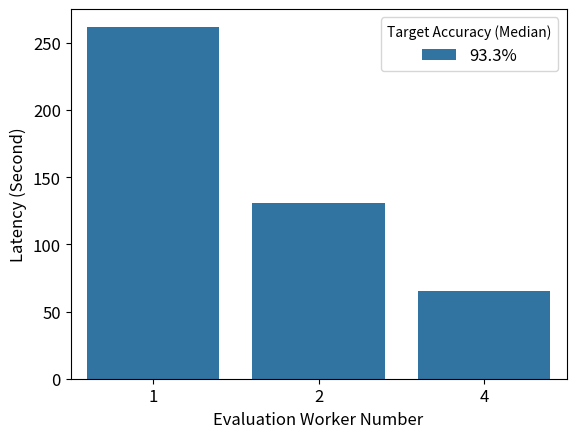

Write the Python code that produced this figure. (Note: this script raises an exception after producing the figure.)
import random

import pandas as pd
from matplotlib import pyplot as plt
import numpy as np
import seaborn as sns


def axhlines(ys, ax=None, lims=None, **plot_kwargs):
    """
    Draw horizontal lines across plot
    :param ys: A scalar, list, or 1D array of vertical offsets
    :param ax: The axis (or none to use gca)
    :param lims: Optionally the (xmin, xmax) of the lines
    :param plot_kwargs: Keyword arguments to be passed to plot
    :return: The plot object corresponding to the lines.
    """
    if ax is None:
        ax = plt.gca()
    ys = np.array((ys,) if np.isscalar(ys) else ys, copy=False)
    if lims is None:
        lims = ax.get_xlim()
    y_points = np.repeat(ys[:, None], repeats=3, axis=1).flatten()
    x_points = np.repeat(np.array(lims + (np.nan,))[None, :], repeats=len(ys), axis=0).flatten()
    plot = ax.plot(x_points, y_points, scalex=False, **plot_kwargs)
    return plot


def axvlines(xs, ax=None, lims=None, **plot_kwargs):
    """
    Draw vertical lines on plot
    :param xs: A scalar, list, or 1D array of horizontal offsets
    :param ax: The axis (or none to use gca)
    :param lims: Optionally the (ymin, ymax) of the lines
    :param plot_kwargs: Keyword arguments to be passed to plot
    :return: The plot object corresponding to the lines.
    """
    if ax is None:
        ax = plt.gca()
    xs = np.array((xs,) if np.isscalar(xs) else xs, copy=False)
    if lims is None:
        lims = ax.get_ylim()
    x_points = np.repeat(xs[:, None], repeats=3, axis=1).flatten()
    y_points = np.repeat(np.array(lims + (np.nan,))[None, :], repeats=len(xs), axis=0).flatten()
    plot = ax.plot(x_points, y_points, scaley=False, **plot_kwargs)
    return plot


# this is copy from output of the analysis

# acc93 = {'exp': [1, 1, 1, 1, 2, 2, 2, 2, 4, 4, 4, 4, 8, 8, 8, 8],
#                    'proportion_correct': [31.193400000000008, 21.575200000000002, 9.755949999999999, 3.46305,
#                                           13.752467513084412, 7.999394178390503, 4.321032762527466,
#                                           1.0654858350753784, 6.903656721115112, 4.381666660308838,
#                                           2.1188342571258545, 0.6086969375610352, 3.5860791206359863,
#                                           2.175765633583069, 1.1239056587219238, 0.3262406587600708],
#                    'guesses_correct': ['938%', '937%', '935%', '93%', '938%', '937%', '935%', '93%', '938%', '937%',
#                                        '935%', '93%', '938%', '937%', '935%', '93%'],
#                    'hdi_low': [14.70375, 7.386100000000001, 4.794175, 1.55205, 4.663397014141083,
#                                2.9068281650543213, 1.774407982826233, 0.42068755626678467, 2.6277499198913574,
#                                1.65334153175354, 0.9398710131645203, 0.29436057806015015, 1.2839480638504028,
#                                0.8872676491737366, 0.437492311000824, 0.13966745138168335],
#                    'hdi_high': [71.05445000000002, 42.6226, 24.763475, 5.938025000000001, 31.932662189006805,
#                                 20.533578991889954, 9.59656035900116, 2.0809688568115234, 15.392153024673462,
#                                 9.945093512535095, 4.487203776836395, 1.2296023964881897, 10.350419402122498,
#                                 5.0512747168540955, 2.5695343017578125, 0.6622956991195679]}

acc933 = {'exp': [1, 2, 4],
          'proportion_correct': [2.090154767036438, 1.1092944145202637, 0.6344574689865112],
          'guesses_correct': ['93.3%', '93.3%', '93.3%'],
          'hdi_low': [0.9790863990783691, 0.5112354159355164, 0.2625560164451599],
          'hdi_high': [4.456355512142181, 2.2706369757652283, 1.2499908804893494]}

# update with p2 time

for i in range(len(acc933["proportion_correct"])):
    if acc933["exp"][i] == 1:
        # p2_time = random.randint(400, 500)
        p2_time_w1 = 260
        acc933["proportion_correct"][i] += p2_time_w1
        acc933["hdi_low"][i] += p2_time_w1
        acc933["hdi_high"][i] += p2_time_w1

    if acc933["exp"][i] == 2:
        # p2_time = random.randint(400, 500)
        p2_time_w2 = 130
        acc933["proportion_correct"][i] += p2_time_w2
        acc933["hdi_low"][i] += p2_time_w2
        acc933["hdi_high"][i] += p2_time_w2

    if acc933["exp"][i] == 4:
        # p2_time = random.randint(400, 500)
        p2_time_w4 = 65
        acc933["proportion_correct"][i] += p2_time_w4
        acc933["hdi_low"][i] += p2_time_w4
        acc933["hdi_high"][i] += p2_time_w4

    if acc933["exp"][i] == 8:
        # p2_time = random.randint(400, 500)
        p2_time_w8 = 100
        acc933["proportion_correct"][i] += p2_time_w8
        acc933["hdi_low"][i] += p2_time_w8
        acc933["hdi_high"][i] += p2_time_w8

df = pd.DataFrame(acc933)
f, allaxs = plt.subplots(1, 1)

x_col = 'exp'
y_col = 'proportion_correct'
hue_col = 'guesses_correct'
low_col = 'hdi_low'
high_col = 'hdi_high'
plot = sns.barplot(x=x_col, y=y_col, hue=hue_col, data=df)

frontsizeall = 12

# plt.ylim([0, 60])

plt.yticks(fontsize=frontsizeall)
plt.xticks(fontsize=frontsizeall)
plt.xlabel('Evaluation Worker Number', fontsize=frontsizeall)
plt.ylabel('Latency (Second)', fontsize=frontsizeall)
plt.legend(title='Target Accuracy (Median)',
           loc='upper right', ncol=2, fontsize=frontsizeall)

lims_x = list(map(lambda x, y: (x, y), df[low_col].to_list(), df[high_col].to_list()))

xss_base = -0.3
xss = []  # position of each line
for i in range(0, len(lims_x)):
    xss.append(xss_base)
    if i >= 1 and (i + 1) % 4 == 0:
        xss_base += 0.4
    else:
        xss_base += 0.2

yss = [i for sub in lims_x for i in sub]

lims_y = []
for ele in xss:
    y_ele = (ele - 0.05, ele + 0.05)
    lims_y.append(y_ele)  # upper line
    lims_y.append(y_ele)  # lower line

for xs, lim in zip(xss, lims_x):
    plot = axvlines(xs, lims=lim, color='black')
for yx, lim in zip(yss, lims_y):
    plot = axhlines(yx, lims=lim, color='black')

plt.grid()
plt.tight_layout()

plt.show()
# f.savefig("latency.pdf", bbox_inches='tight')
